5-way image classification set "dataset" from GitHub (Prasone/Starfruit-Disease-Detection-using-MobileNetV2---HSV); label vocabulary: anthracnose, bed bugs, fruit borer, healthy fruits, healthy leaf.

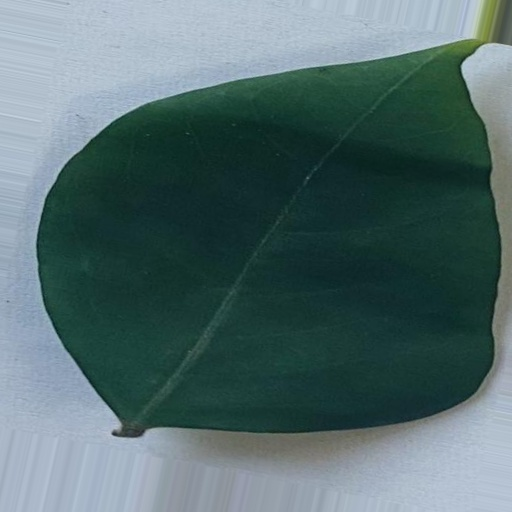
Label: healthy leaf

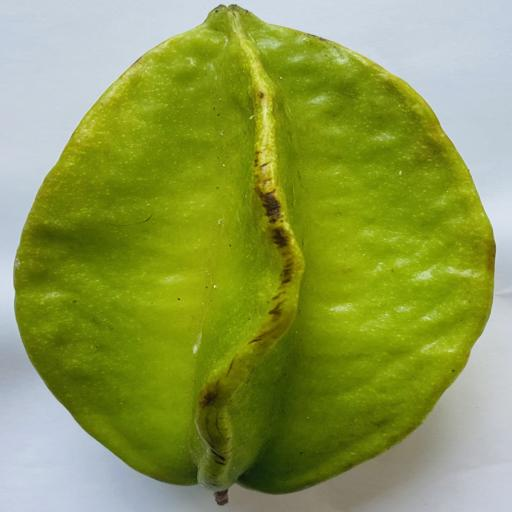
Label: healthy fruits

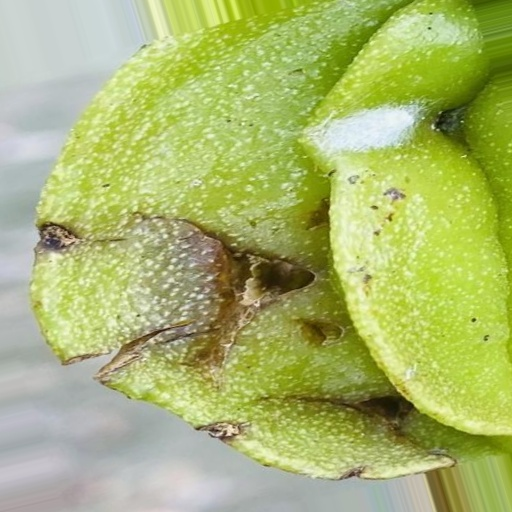
Label: bed bugs

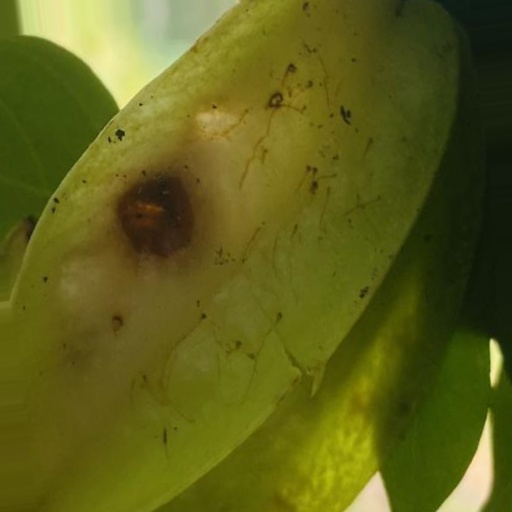
Label: fruit borer

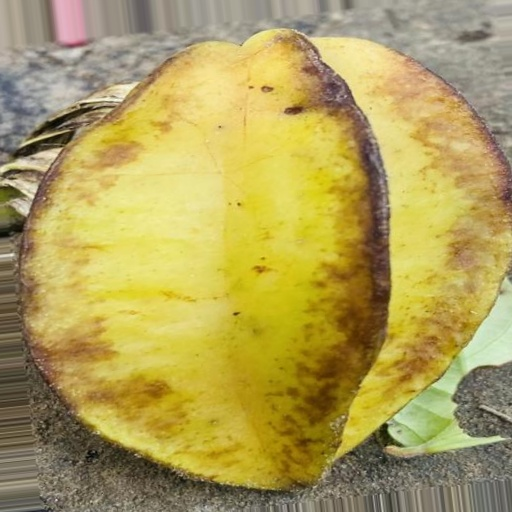
Label: bed bugs

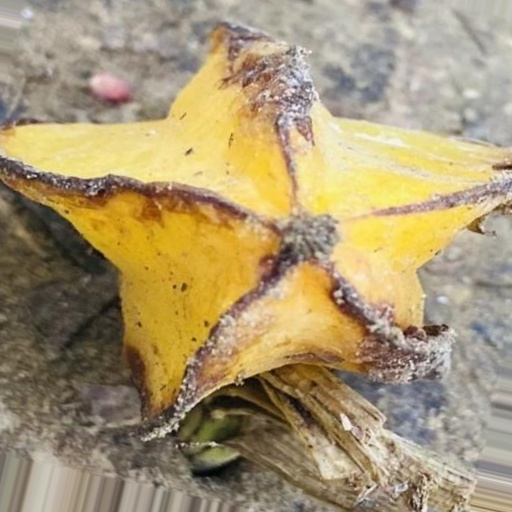
Label: anthracnose
